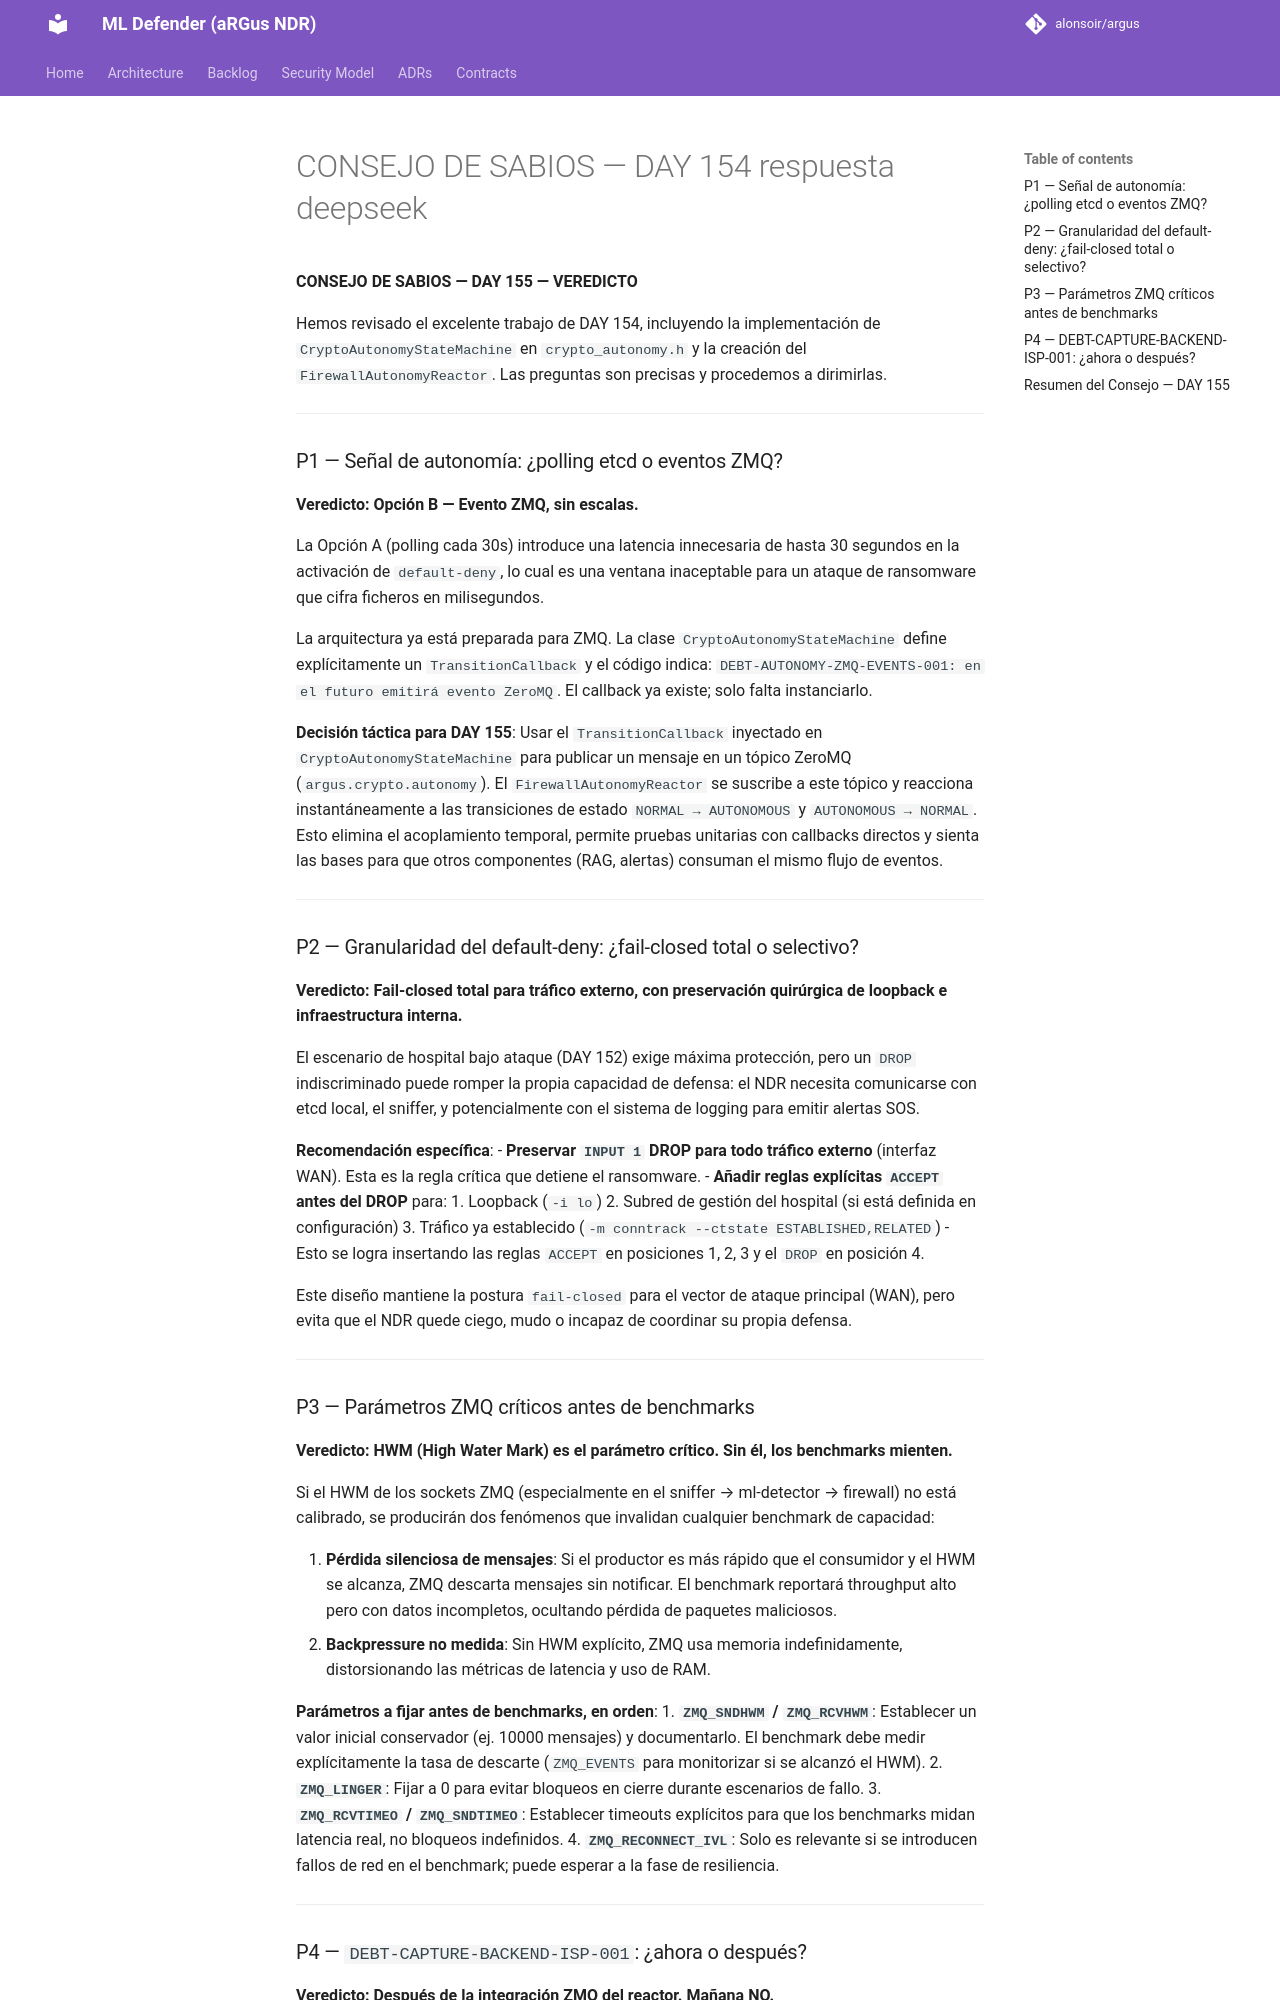

repository: alonsoir/argus · page: council/CONSEJO DE SABIOS — DAY 154-respuesta-deepseek/index.html · generator: mkdocs

**CONSEJO DE SABIOS — DAY 155 — VEREDICTO**

Hemos revisado el excelente trabajo de DAY 154, incluyendo la implementación de `CryptoAutonomyStateMachine` en `crypto_autonomy.h` y la creación del `FirewallAutonomyReactor`. Las preguntas son precisas y procedemos a dirimirlas.

---

### P1 — Señal de autonomía: ¿polling etcd o eventos ZMQ?

**Veredicto: Opción B — Evento ZMQ, sin escalas.**

La Opción A (polling cada 30s) introduce una latencia innecesaria de hasta 30 segundos en la activación de `default-deny`, lo cual es una ventana inaceptable para un ataque de ransomware que cifra ficheros en milisegundos.

La arquitectura ya está preparada para ZMQ. La clase `CryptoAutonomyStateMachine` define explícitamente un `TransitionCallback` y el código indica: `DEBT-AUTONOMY-ZMQ-EVENTS-001: en el futuro emitirá evento ZeroMQ`. El callback ya existe; solo falta instanciarlo.

**Decisión táctica para DAY 155**: Usar el `TransitionCallback` inyectado en `CryptoAutonomyStateMachine` para publicar un mensaje en un tópico ZeroMQ (`argus.crypto.autonomy`). El `FirewallAutonomyReactor` se suscribe a este tópico y reacciona instantáneamente a las transiciones de estado `NORMAL → AUTONOMOUS` y `AUTONOMOUS → NORMAL`. Esto elimina el acoplamiento temporal, permite pruebas unitarias con callbacks directos y sienta las bases para que otros componentes (RAG, alertas) consuman el mismo flujo de eventos.

---

### P2 — Granularidad del default-deny: ¿fail-closed total o selectivo?

**Veredicto: Fail-closed total para tráfico externo, con preservación quirúrgica de loopback e infraestructura interna.**

El escenario de hospital bajo ataque (DAY 152) exige máxima protección, pero un `DROP` indiscriminado puede romper la propia capacidad de defensa: el NDR necesita comunicarse con etcd local, el sniffer, y potencialmente con el sistema de logging para emitir alertas SOS.

**Recomendación específica**:
- **Preservar `INPUT 1` DROP para todo tráfico externo** (interfaz WAN). Esta es la regla crítica que detiene el ransomware.
- **Añadir reglas explícitas `ACCEPT` antes del DROP** para:
    1. Loopback (`-i lo`)
    2. Subred de gestión del hospital (si está definida en configuración)
    3. Tráfico ya establecido (`-m conntrack --ctstate ESTABLISHED,RELATED`)
- Esto se logra insertando las reglas `ACCEPT` en posiciones 1, 2, 3 y el `DROP` en posición 4.

Este diseño mantiene la postura `fail-closed` para el vector de ataque principal (WAN), pero evita que el NDR quede ciego, mudo o incapaz de coordinar su propia defensa.

---
